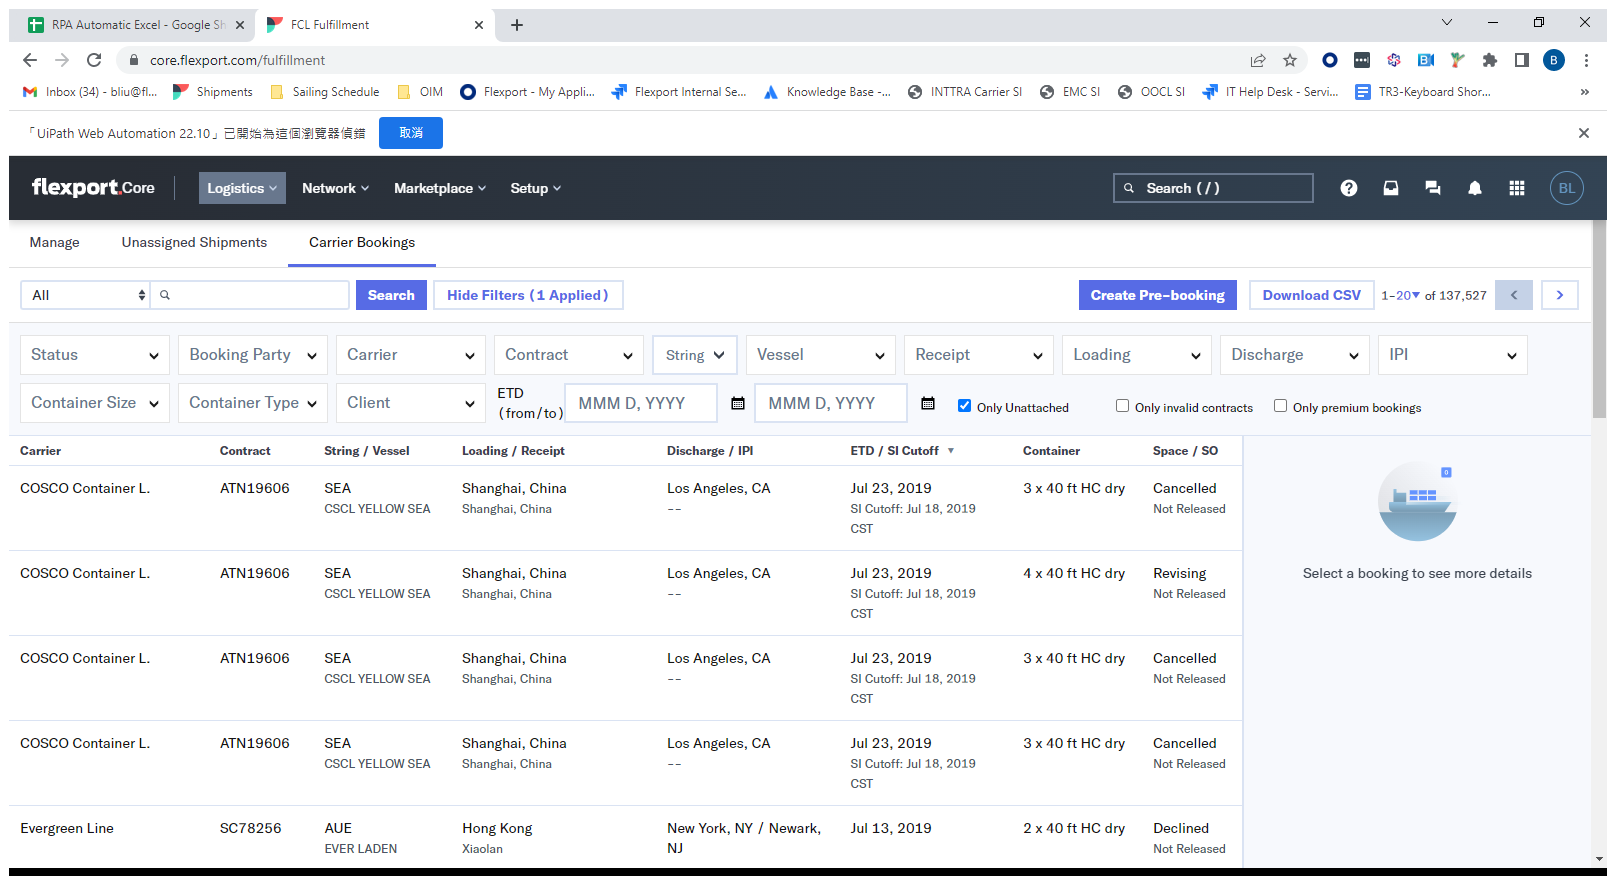
Workflow: Main

Step 1: Use Browser Chrome: FCL Fulfillment in window 'FCL Fulfillment' (chrome.exe)

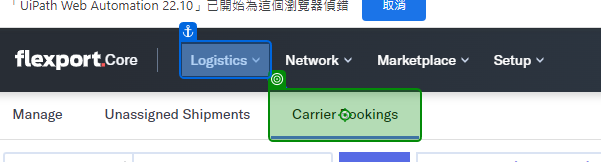
Step 2: click on 'Carrier Bookings'

Step 3: click on 'Only Unattached' (no picture)

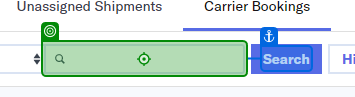
Step 4: type "[Row("FLXCB/SO").ToString]" into 'Search'

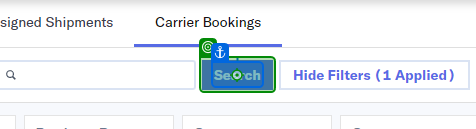
Step 5: click on 'Search'

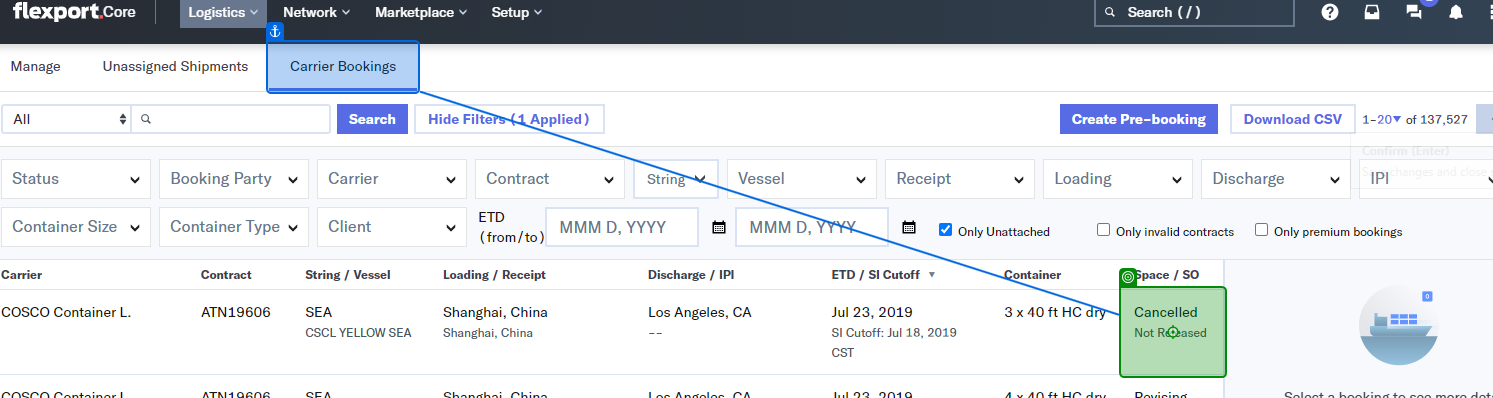
Step 6: click on 'Cancelled Not Released'

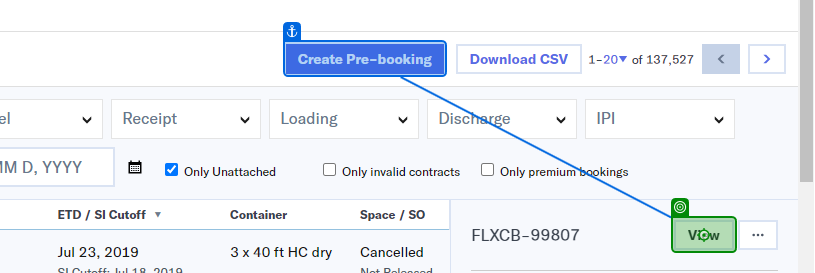
Step 7: click on 'View'

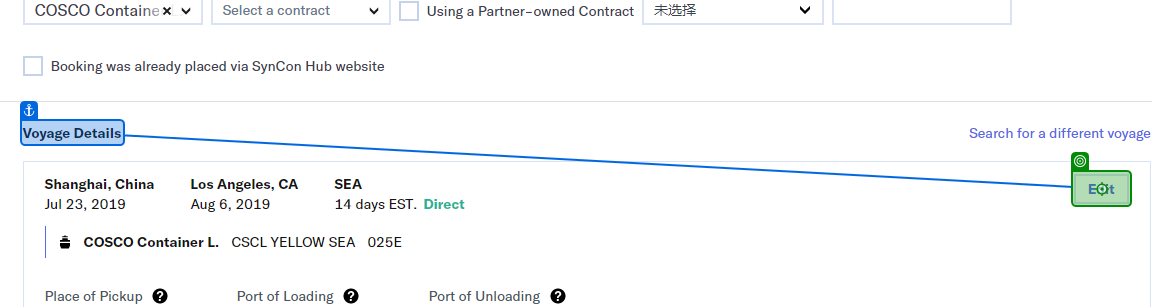
Step 8: click

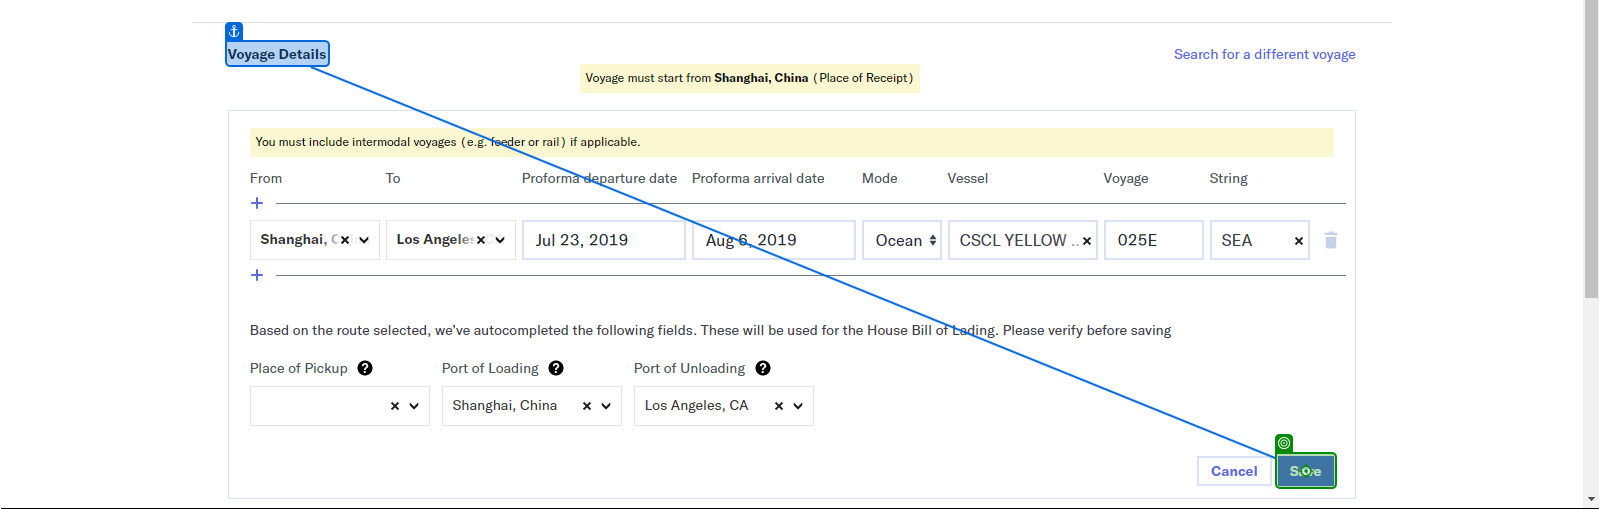
Step 9: click on 'Save'

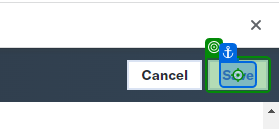
Step 10: click on 'Save'